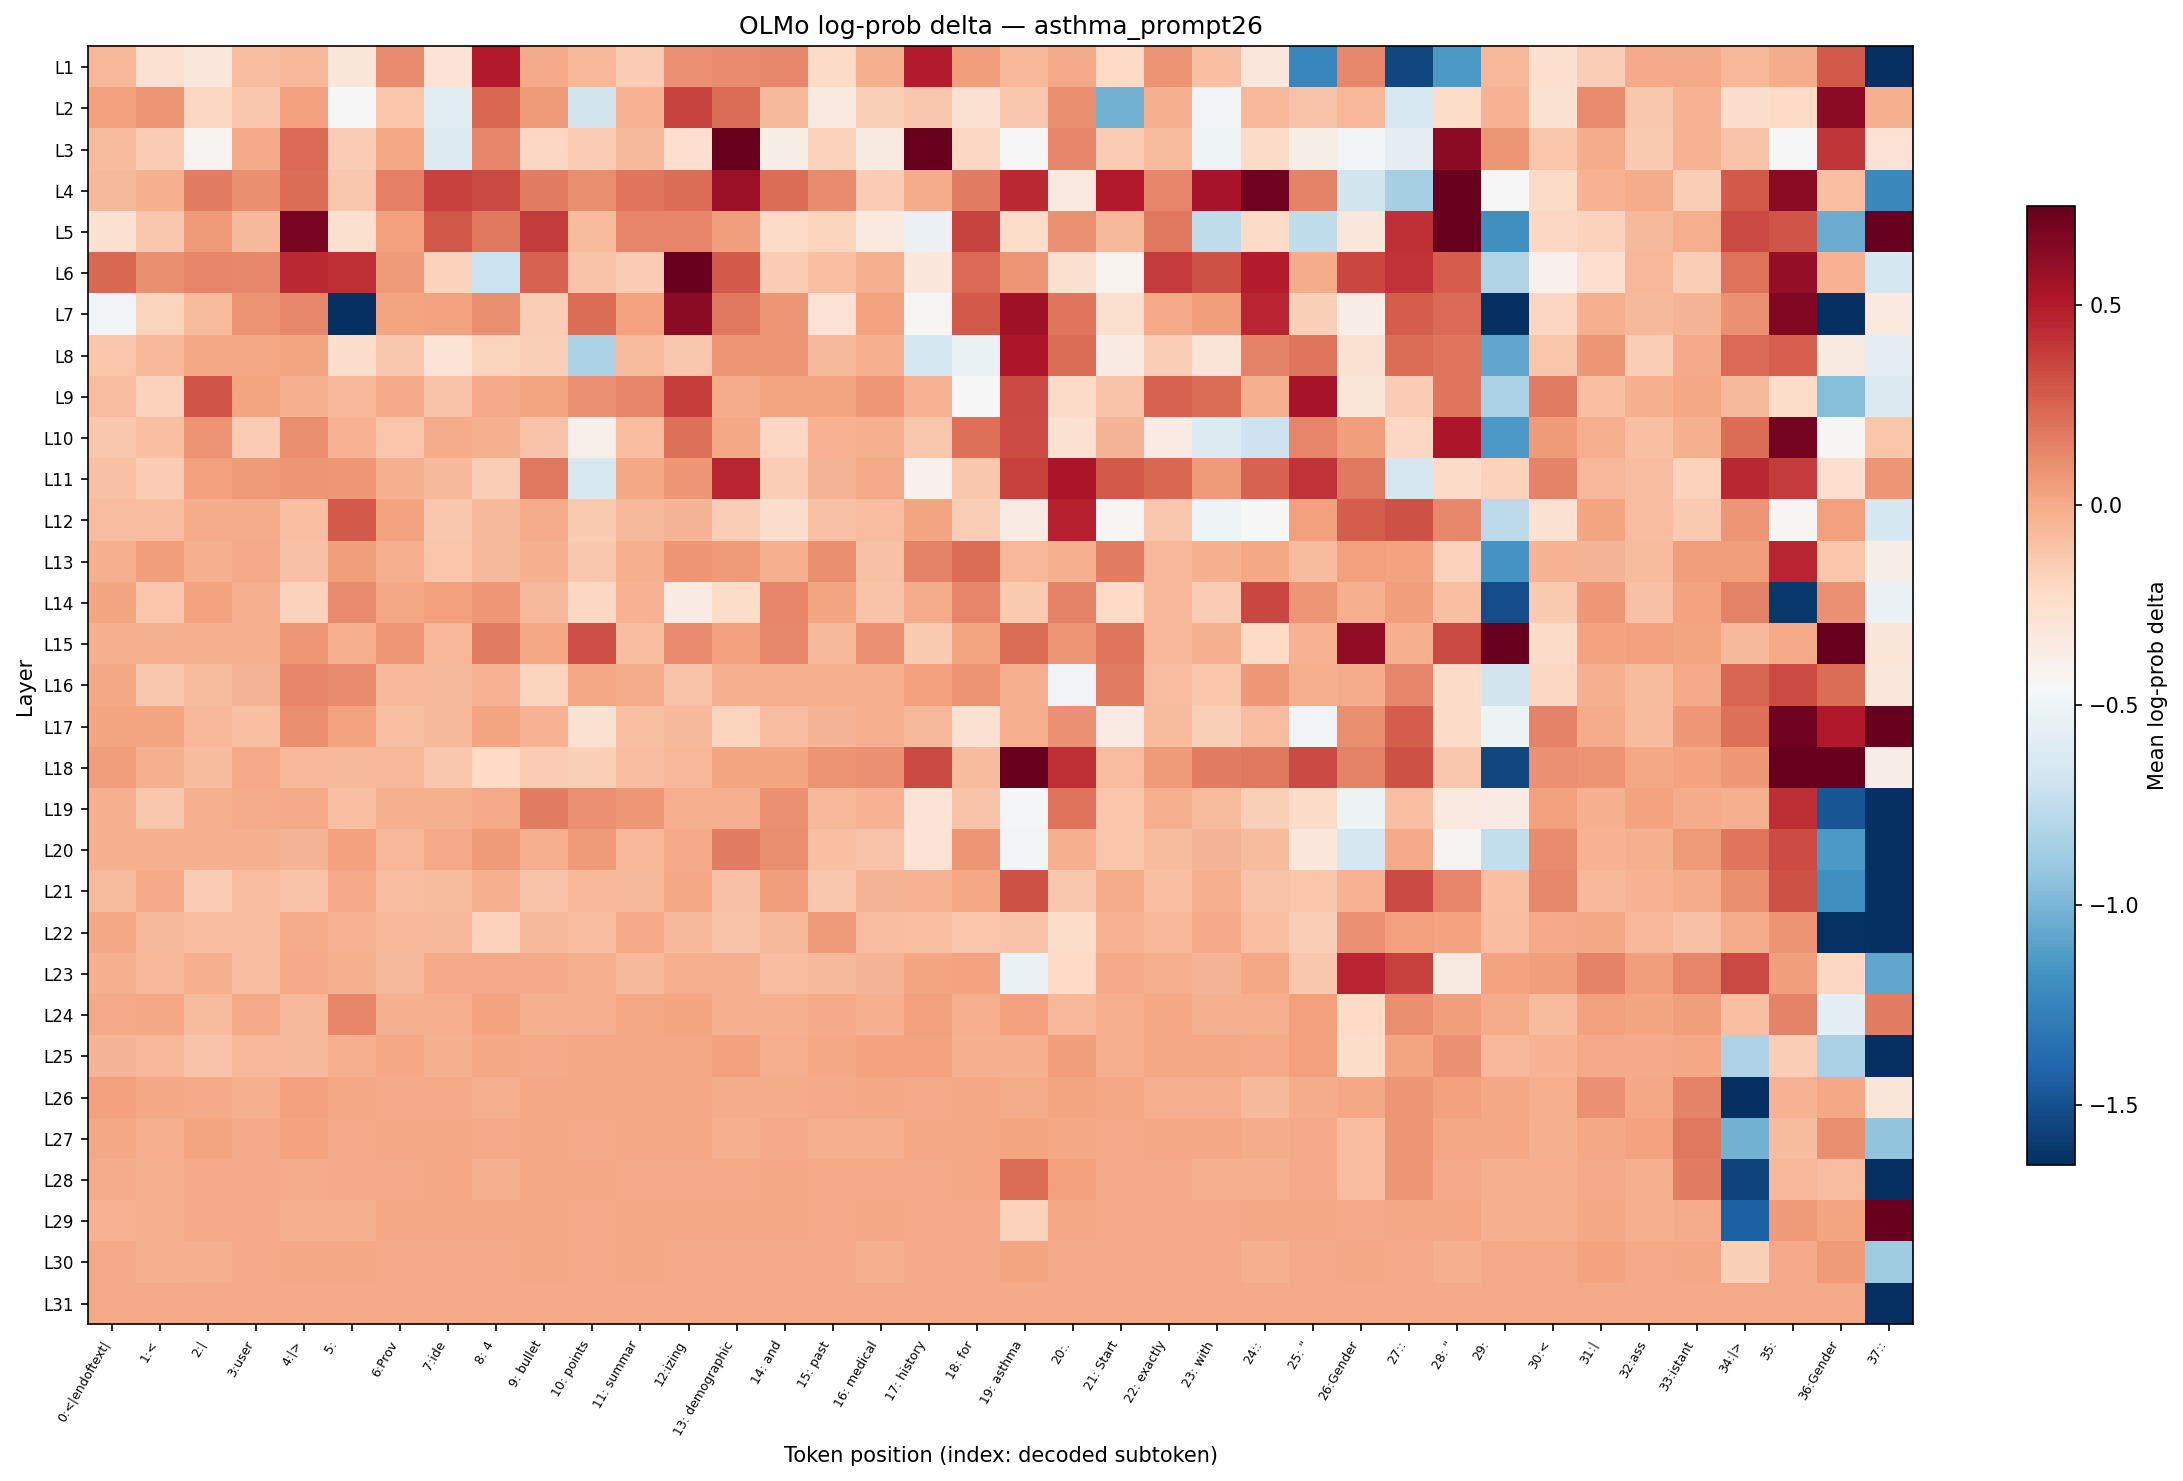

The data file committed next to this chart (first rows):
layer, 0:<|endoftext|, 1:<, 2:|, 3:user, 4:|>, 5:?, 6:Prov, 7:ide, 8: 4, 9: bullet, 10: points, 11: summar, 12:izing, 13: demographic, 14: and, 15: past, 16: medical, 17: history, 18: for, 19: asthma, 20:., 21: Start, 22: exactly
L1, -0.04875, -0.2717, -0.3164, -0.07918, -0.05376, -0.3034, 0.1166, -0.2906, 0.499, 0.000000, -0.05376, -0.143, 0.09524, 0.1124, 0.1251, -0.217, -0.02408, 0.4874, 0.04648, -0.04875, 0.004747, -0.2111, 0.0909
L2, 0.03736, 0.07337, -0.2053, -0.1321, 0.04193, -0.4414, -0.1159, -0.5758, 0.2362, 0.05553, -0.6735, -0.03881, 0.3564, 0.2211, -0.05879, -0.3295, -0.1652, -0.1266, -0.2717, -0.1321, 0.1039, -1.015, -0.02896
L3, -0.07405, -0.143, -0.4194, 0.000000, 0.2287, -0.143, 0.01417, -0.6146, 0.1334, -0.1994, -0.143, -0.06385, -0.2531, 0.8094, -0.3769, -0.1765, -0.3428, 0.8386, -0.1994, -0.4488, 0.1293, -0.1485, -0.07405
L4, -0.05879, -0.02896, 0.1622, 0.1039, 0.2134, -0.1266, 0.154, 0.3697, 0.3362, 0.1622, 0.1039, 0.1861, 0.2134, 0.5768, 0.2134, 0.1166, -0.143, -0.009562, 0.1702, 0.4395, -0.3295, 0.499, 0.1376
L5, -0.2655, -0.1321, 0.05553, -0.05879, 0.6832, -0.2593, 0.04193, 0.2946, 0.1822, 0.3892, -0.06894, 0.1334, 0.1293, 0.04648, -0.217, -0.1822, -0.3295, -0.5223, 0.3564, -0.2289, 0.09524, -0.06385, 0.1782
L6, 0.2362, 0.1081, 0.1293, 0.1209, 0.4456, 0.4272, 0.06002, -0.1708, -0.7115, 0.2511, -0.1053, -0.143, 0.9587, 0.2803, -0.1485, -0.09475, -0.02408, -0.3229, 0.2287, 0.07778, -0.2593, -0.4122, 0.3892
L7, -0.4791, -0.1879, -0.07405, 0.0909, 0.1209, -1.941, 0.01885, 0.02815, 0.1039, -0.1596, 0.2134, 0.03276, 0.6339, 0.1782, 0.07337, -0.2779, 0.02815, -0.434, 0.2803, 0.5606, 0.1861, -0.2593, 0.004747
L8, -0.1213, -0.04875, 0.009471, 0.009471, 0.02351, -0.2409, -0.1321, -0.2906, -0.1822, -0.1652, -0.8297, -0.06894, -0.1266, 0.07337, 0.08217, -0.06385, -0.01438, -0.6642, -0.5263, 0.5219, 0.2134, -0.3563, -0.1596
L9, -0.07918, -0.1765, 0.3017, 0.02351, -0.02896, -0.05376, 0.004747, -0.1053, 0.000000, 0.02351, 0.09524, 0.1376, 0.3762, -0.004769, 0.01885, 0.01885, 0.06894, -0.03387, -0.4488, 0.343, -0.2229, -0.1106, 0.2511
L10, -0.1266, -0.08954, 0.0909, -0.1485, 0.1039, -0.03387, -0.1213, -0.009562, -0.02408, -0.1053, -0.3909, -0.08435, 0.2057, 0.009471, -0.2053, -0.03881, -0.02896, -0.1321, 0.2057, 0.3294, -0.2717, -0.04377, -0.3496
L11, -0.1, -0.1485, 0.03736, 0.05553, 0.07337, 0.06894, -0.02408, -0.06385, -0.154, 0.1822, -0.6414, 0.009471, 0.08217, 0.4577, -0.154, -0.04377, 0.000000, -0.398, -0.1321, 0.3631, 0.5275, 0.2875, 0.2362
L12, -0.07918, -0.07918, -0.004769, -0.009562, -0.08954, 0.2803, 0.03276, -0.1266, -0.05879, -0.009562, -0.1375, -0.06385, -0.04377, -0.1596, -0.2409, -0.1, -0.07918, 0.02351, -0.154, -0.3496, 0.4756, -0.434, -0.1321
L13, -0.02896, 0.04648, -0.02408, 0.000000, -0.1, 0.05101, -0.01922, -0.1213, -0.05879, -0.02896, -0.1321, -0.02896, 0.07778, 0.05553, -0.02896, 0.1039, -0.1, 0.1458, 0.2134, -0.04875, -0.02896, 0.1581, -0.04875
L14, 0.01885, -0.1213, 0.02815, -0.01922, -0.1708, 0.1166, 0.009471, 0.04193, 0.06449, -0.05879, -0.2053, -0.03387, -0.3496, -0.2289, 0.1334, 0.02351, -0.1106, -0.009562, 0.1334, -0.1375, 0.1458, -0.2111, -0.05376
L15, -0.02408, -0.02896, -0.02408, -0.02896, 0.06449, -0.01922, 0.06894, -0.05376, 0.1702, 0.009471, 0.3226, -0.08435, 0.1166, 0.04193, 0.1251, -0.05879, 0.09524, -0.1375, 0.02351, 0.2134, 0.07337, 0.194, -0.05376
L16, 0.009471, -0.1266, -0.06894, -0.04377, 0.1376, 0.1124, -0.05376, -0.06385, -0.03387, -0.1879, 0.009471, -0.009562, -0.1106, -0.02408, -0.01922, -0.02896, -0.02408, 0.03736, 0.0909, -0.01922, -0.4868, 0.1662, -0.08435
L17, 0.01885, 0.02351, -0.04875, -0.08954, 0.1039, 0.02815, -0.08954, -0.06385, 0.01885, -0.03881, -0.2655, -0.09475, -0.06385, -0.1879, -0.07918, -0.04377, -0.01438, -0.06385, -0.2655, -0.01922, 0.09955, -0.3563, -0.07405
L18, 0.05101, -0.02408, -0.06894, 0.004747, -0.04875, -0.06385, -0.05376, -0.1266, -0.2111, -0.1485, -0.1652, -0.08435, -0.04875, 0.01885, 0.01885, 0.08655, 0.09955, 0.3362, -0.06894, 1.063, 0.4272, -0.07918, 0.05553
L19, -0.02896, -0.1266, -0.02408, -0.004769, 0.004747, -0.08954, -0.02408, -0.02408, 0.004747, 0.1662, 0.09524, 0.06449, -0.01922, -0.01438, 0.09955, -0.04875, -0.03387, -0.2842, -0.1106, -0.4638, 0.1979, -0.1213, -0.01438
L20, -0.02408, -0.02408, -0.02896, -0.02896, -0.04377, 0.03736, -0.05376, 0.004747, 0.06002, -0.01438, 0.06002, -0.05376, 0.000000, 0.1662, 0.1081, -0.09475, -0.1106, -0.2906, 0.08217, -0.4791, -0.01438, -0.1213, -0.07405
L21, -0.06894, 0.004747, -0.143, -0.08435, -0.1053, 0.000000, -0.08435, -0.07405, -0.01922, -0.1053, -0.05376, -0.06385, 0.009471, -0.1, 0.04648, -0.1266, -0.04377, -0.03387, 0.01417, 0.3156, -0.1266, -0.009562, -0.08954
L22, 0.009471, -0.05879, -0.07918, -0.08435, -0.009562, -0.03387, -0.05376, -0.05879, -0.1765, -0.05879, -0.07918, 0.004747, -0.05879, -0.1053, -0.06385, 0.05553, -0.07918, -0.08954, -0.1213, -0.1106, -0.2349, -0.03881, -0.05376
L23, -0.02896, -0.05376, -0.01438, -0.07918, 0.000000, -0.02408, -0.05879, 0.004747, 0.004747, 0.004747, -0.01922, -0.05879, -0.01922, -0.01922, -0.07918, -0.05879, -0.04377, 0.02351, 0.02815, -0.5303, -0.2111, 0.004747, -0.01922
L24, 0.004747, 0.009471, -0.07405, 0.004747, -0.05879, 0.1376, -0.02408, -0.01922, 0.03276, -0.02896, -0.01438, 0.01417, 0.01885, -0.02896, -0.02408, 0.004747, -0.02896, 0.04193, -0.01922, 0.04193, -0.04875, -0.01922, 0.009471
L25, -0.04377, -0.04875, -0.1053, -0.05376, -0.05879, -0.01438, 0.009471, -0.02408, 0.009471, 0.000000, 0.009471, 0.009471, 0.009471, 0.03736, -0.01922, 0.009471, 0.02815, 0.02815, -0.02896, -0.02408, 0.05101, -0.01922, 0.01417
L26, 0.04193, 0.009471, 0.004747, -0.02896, 0.03736, 0.009471, 0.004747, 0.004747, -0.01922, 0.009471, 0.009471, 0.009471, 0.009471, -0.009562, -0.009562, 0.004747, 0.009471, 0.000000, 0.009471, -0.009562, 0.01885, 0.01417, -0.01922
L27, 0.009471, -0.01922, 0.01885, 0.000000, 0.03276, 0.000000, 0.009471, 0.009471, 0.004747, 0.009471, 0.004747, 0.01417, 0.01417, -0.01922, 0.004747, -0.01922, -0.01922, 0.01417, 0.01417, 0.02351, 0.009471, 0.004747, 0.009471
L28, -0.004769, -0.02408, 0.000000, 0.000000, -0.009562, 0.004747, 0.004747, 0.009471, -0.02896, 0.009471, 0.009471, 0.000000, 0.000000, 0.004747, 0.009471, 0.000000, 0.000000, 0.000000, 0.009471, 0.2211, 0.03736, 0.004747, 0.004747
L29, -0.03387, -0.02896, 0.000000, 0.000000, -0.02896, -0.02896, 0.009471, 0.009471, 0.009471, 0.009471, 0.000000, 0.009471, 0.009471, 0.01417, 0.009471, 0.004747, 0.009471, 0.000000, 0.000000, -0.1708, 0.009471, 0.004747, 0.004747
L30, 0.000000, -0.02408, -0.01922, 0.004747, 0.009471, 0.009471, 0.004747, 0.000000, 0.000000, 0.009471, 0.000000, 0.009471, 0.004747, 0.000000, 0.000000, 0.000000, -0.02408, 0.004747, 0.004747, 0.01885, 0.000000, 0.004747, 0.000000
L31, 0.000000, 0.000000, 0.000000, 0.000000, 0.000000, 0.000000, 0.000000, 0.000000, 0.000000, 0.000000, 0.000000, 0.000000, 0.000000, 0.000000, 0.000000, 0.000000, 0.000000, 0.000000, 0.000000, 0.000000, 0.000000, 0.000000, 0.000000
